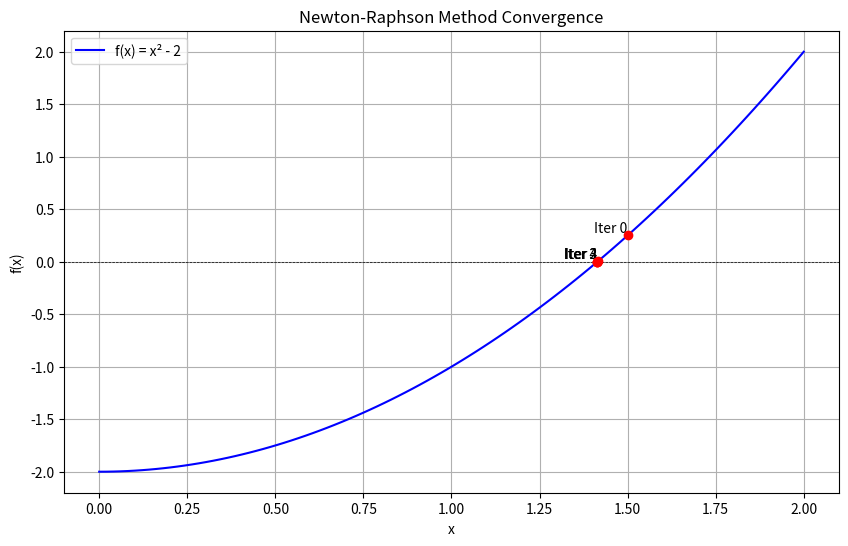

Here is the Python script that generated this plot:
import numpy as np
import matplotlib.pyplot as plt

# Define the function and its derivative
def f(x):
    return x**2 - 2
def df(x):
    return 2*x
# Newton-Raphson method implementation
def newton_raphson(x0, tol=1e-6, max_iter=100):
    x = x0
    iterations = [x]  # Store iterations for plotting
    for i in range(max_iter):
        x_new = x - f(x) / df(x)  # Newton-Raphson formula
        iterations.append(x_new)
        if abs(x_new - x) < tol:  # Check convergence
            return x_new, iterations
        x = x_new
    raise ValueError("Method did not converge within max iterations")

# Test data
initial_guess = 1.5
print(f"Starting with initial guess: {initial_guess}")
# Run Newton-Raphson
root, iterations = newton_raphson(initial_guess)
# Output result
print(f"Approximate root: {root}")
print(f"Number of iterations: {len(iterations) - 1}")
# Generate data for plotting
x_values = np.linspace(0, 2, 100)
y_values = f(x_values)
# Create the plot
plt.figure(figsize=(10, 6))
plt.plot(x_values, y_values, label='f(x) = x² - 2', color='blue')
plt.axhline(0, color='black', linewidth=0.5, linestyle='--')
# Plot iteration points
for i, x_iter in enumerate(iterations):
    plt.scatter(x_iter, f(x_iter), color='red', zorder=5)
    plt.text(x_iter, f(x_iter), f'Iter {i}', ha='right', va='bottom')

plt.title('Newton-Raphson Method Convergence')
plt.xlabel('x')
plt.ylabel('f(x)')
plt.legend()
plt.grid(True)
plt.show()

# This code implements the Newton-Raphson method to find the root of the function f(x) = x² - 2.
# It also plots the function and the iterations of the method to visualize convergence.
# This code implements the Newton-Raphson method to find the root of the function f(x) = x² - 2.
# It also plots the function and the iterations of the method to visualize convergence.
# The function f(x) = x² - 2 has a root at x = sqrt(2), which is approximately 1.414.
# The function f(x) = x² - 2 has a root at x = sqrt(2), which is approximately 1.414.
# The Newton-Raphson method is an iterative method that uses the derivative of the function to find the root.

# Application of the Newton-Raphson method is common in numerical analysis and optimization problems.

